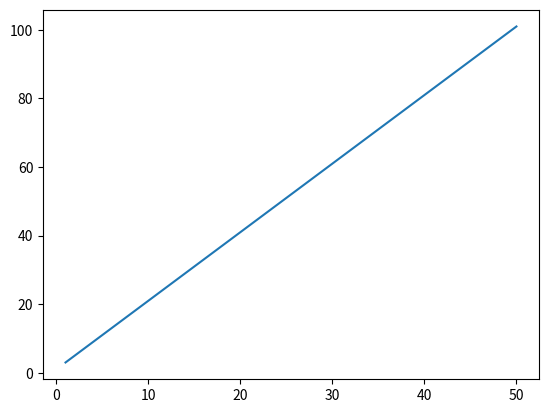

Write Python code to recreate this figure.
# /usr/bin/python
# coding=utf-8

import matplotlib.pylab as pb
import numpy as np

x = np.linspace(1, 50, num=50)

y = 2 * x + 1

pb.plot(x, y)
# pb.show()
pb.savefig("./pb.pdf")
pb.show()
